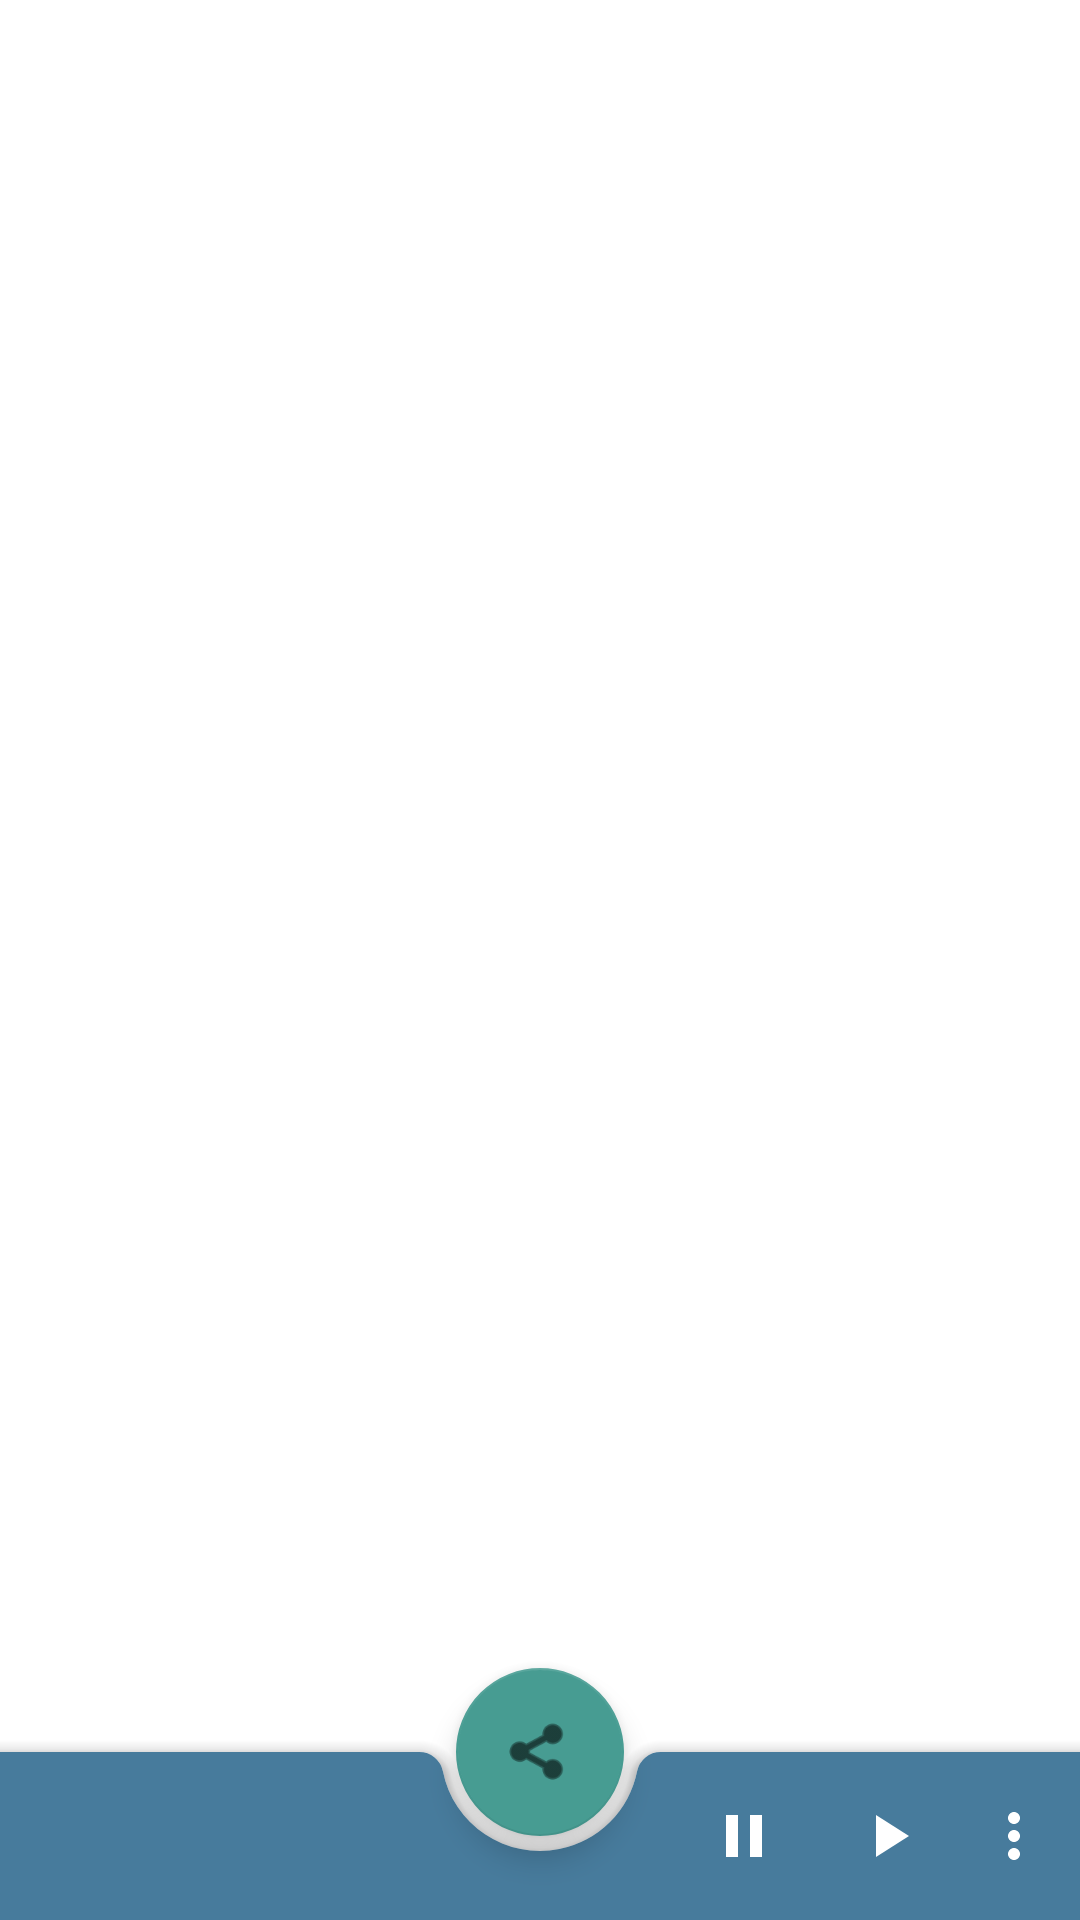

Layout XML and referenced resources for this Android screen:
<!-- AndroidManifest.xml: application theme AppTheme -->
<!-- res/layout/trip_ongoing_fragment.xml -->
<?xml version="1.0" encoding="utf-8"?>
<androidx.coordinatorlayout.widget.CoordinatorLayout xmlns:android="http://schemas.android.com/apk/res/android"
    xmlns:app="http://schemas.android.com/apk/res-auto"
    android:id="@+id/trip_ongoing_fragment"
    android:layout_width="match_parent"
    android:layout_height="match_parent">

    <androidx.constraintlayout.widget.ConstraintLayout
        android:id="@+id/constraintLayout"
        android:layout_width="match_parent"
        android:layout_height="match_parent">

        <androidx.fragment.app.FragmentContainerView
            android:id="@+id/trip_child_fragment_container"
            android:layout_width="match_parent"
            android:layout_height="match_parent" />
        
    </androidx.constraintlayout.widget.ConstraintLayout>

    <com.google.android.material.bottomappbar.BottomAppBar
        android:id="@+id/tripBottomAppBar"
        android:layout_width="match_parent"
        android:layout_height="wrap_content"
        android:layout_gravity="bottom"
        style="@style/Widget.MaterialComponents.BottomAppBar.Colored"
        app:menu="@menu/trip_bottom_app_bar" />

    <com.google.android.material.floatingactionbutton.FloatingActionButton
        android:id="@+id/shareTripButton"
        android:layout_width="wrap_content"
        android:layout_height="wrap_content"
        app:srcCompat="@android:drawable/ic_menu_share"
        app:layout_anchor="@id/tripBottomAppBar"
        />

</androidx.coordinatorlayout.widget.CoordinatorLayout>
<!-- resources referenced by this layout -->
<resources>
  <style name="AppTheme" parent="Theme.MaterialComponents.Light">
          <item name="colorPrimary">@color/colorPrimary</item>
          <item name="colorPrimaryVariant">@color/colorPrimaryVariant</item>
          <item name="colorOnPrimary">@color/colorOnPrimary</item>
          <item name="colorSecondary">@color/colorSecondary</item>
          <item name="colorSecondaryVariant">@color/colorSecondaryVariant</item>
          <item name="colorOnSecondary">@color/colorOnSecondary</item>
          <item name="colorError">@color/colorError</item>
          <item name="colorOnError">@color/colorOnError</item>
          <item name="colorSurface">@color/colorSurface</item>
          <item name="colorOnSurface">@color/colorOnSurface</item>
          <item name="colorOnBackground">@color/colorOnBackground</item>
          <item name="android:statusBarColor">@color/colorPrimary</item>
          <item name="android:navigationBarColor">@color/colorPrimary</item>
      </style>
  <color name="colorPrimary">#477B9C</color>
  <color name="colorPrimaryVariant">#3a5c79</color>
  <color name="colorOnPrimary">#FFFFFF</color>
  <color name="colorSecondary">#479c92</color>
  <color name="colorSecondaryVariant">#3a8b80</color>
  <color name="colorOnSecondary">#000000</color>
  <color name="colorError">#F44336</color>
  <color name="colorOnError">#FFFFFF</color>
  <color name="colorSurface">#FFFFFF</color>
  <color name="colorOnSurface">#479c92</color>
  <color name="colorOnBackground">#479c92</color>
</resources>
